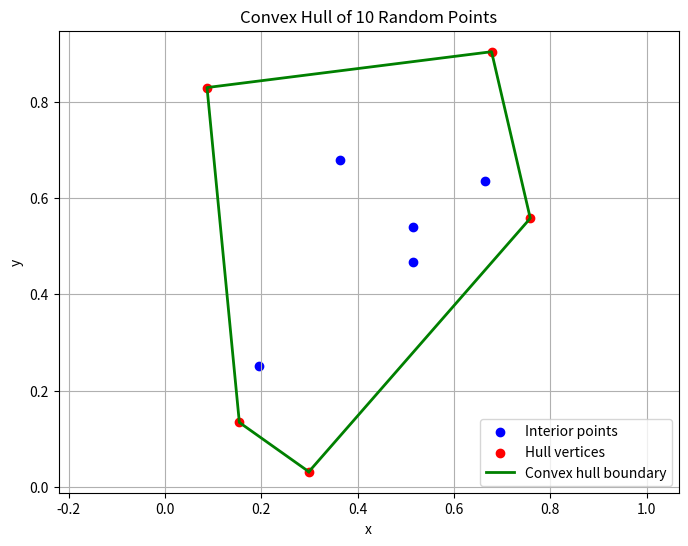

This chart was generated by the following Python code:
# 在 $\mathbb{R}^2$ 中随机生成 10 个点，用 scipy.spatial.ConvexHull 计算其凸包，并绘制：
#   - 原始点（散点图）
#   - 凸包的边界（多边形）
#   - 用不同颜色区分凸包顶点和内部点

import numpy as np
import matplotlib.pyplot as plt
from scipy.spatial import ConvexHull

# 生成随机数
np.random.seed(66)
points = np.random.rand(10, 2)
hull = ConvexHull(points) # 返回points arr中组成凸包的顶点索引（二维以逆时针方向返回）
hull_points = points[hull.vertices] # 这里返回的是 numpy 的多维数组

# 差集找非凸包顶点的点
vertex_indices = set(hull.vertices)
all_indices = set(range(len(points)))
interior_indices = list(all_indices - vertex_indices)
interior_points = points[interior_indices]

# 绘图
plt.figure(figsize=(8, 6))
# 画点
plt.scatter(interior_points[:, 0], interior_points[:, 1], color='blue', label='Interior points')
plt.scatter(hull_points[:, 0], hull_points[:, 1], color='red', label='Hull vertices')
# 画线
hull_points_closed = np.vstack([hull_points, hull_points[0]]) # Vertical Stack 拼接起始点到最后，让plot画一个封闭曲线
plt.plot(hull_points_closed[:, 0], hull_points_closed[:, 1],
         color='green', linewidth=2, label='Convex hull boundary')
# 补全坐标图及图例
plt.xlabel('x')
plt.ylabel('y')
plt.title('Convex Hull of 10 Random Points')
plt.legend()
plt.grid(True)
plt.axis('equal') # 保证坐标轴单位长度一致
plt.show()
